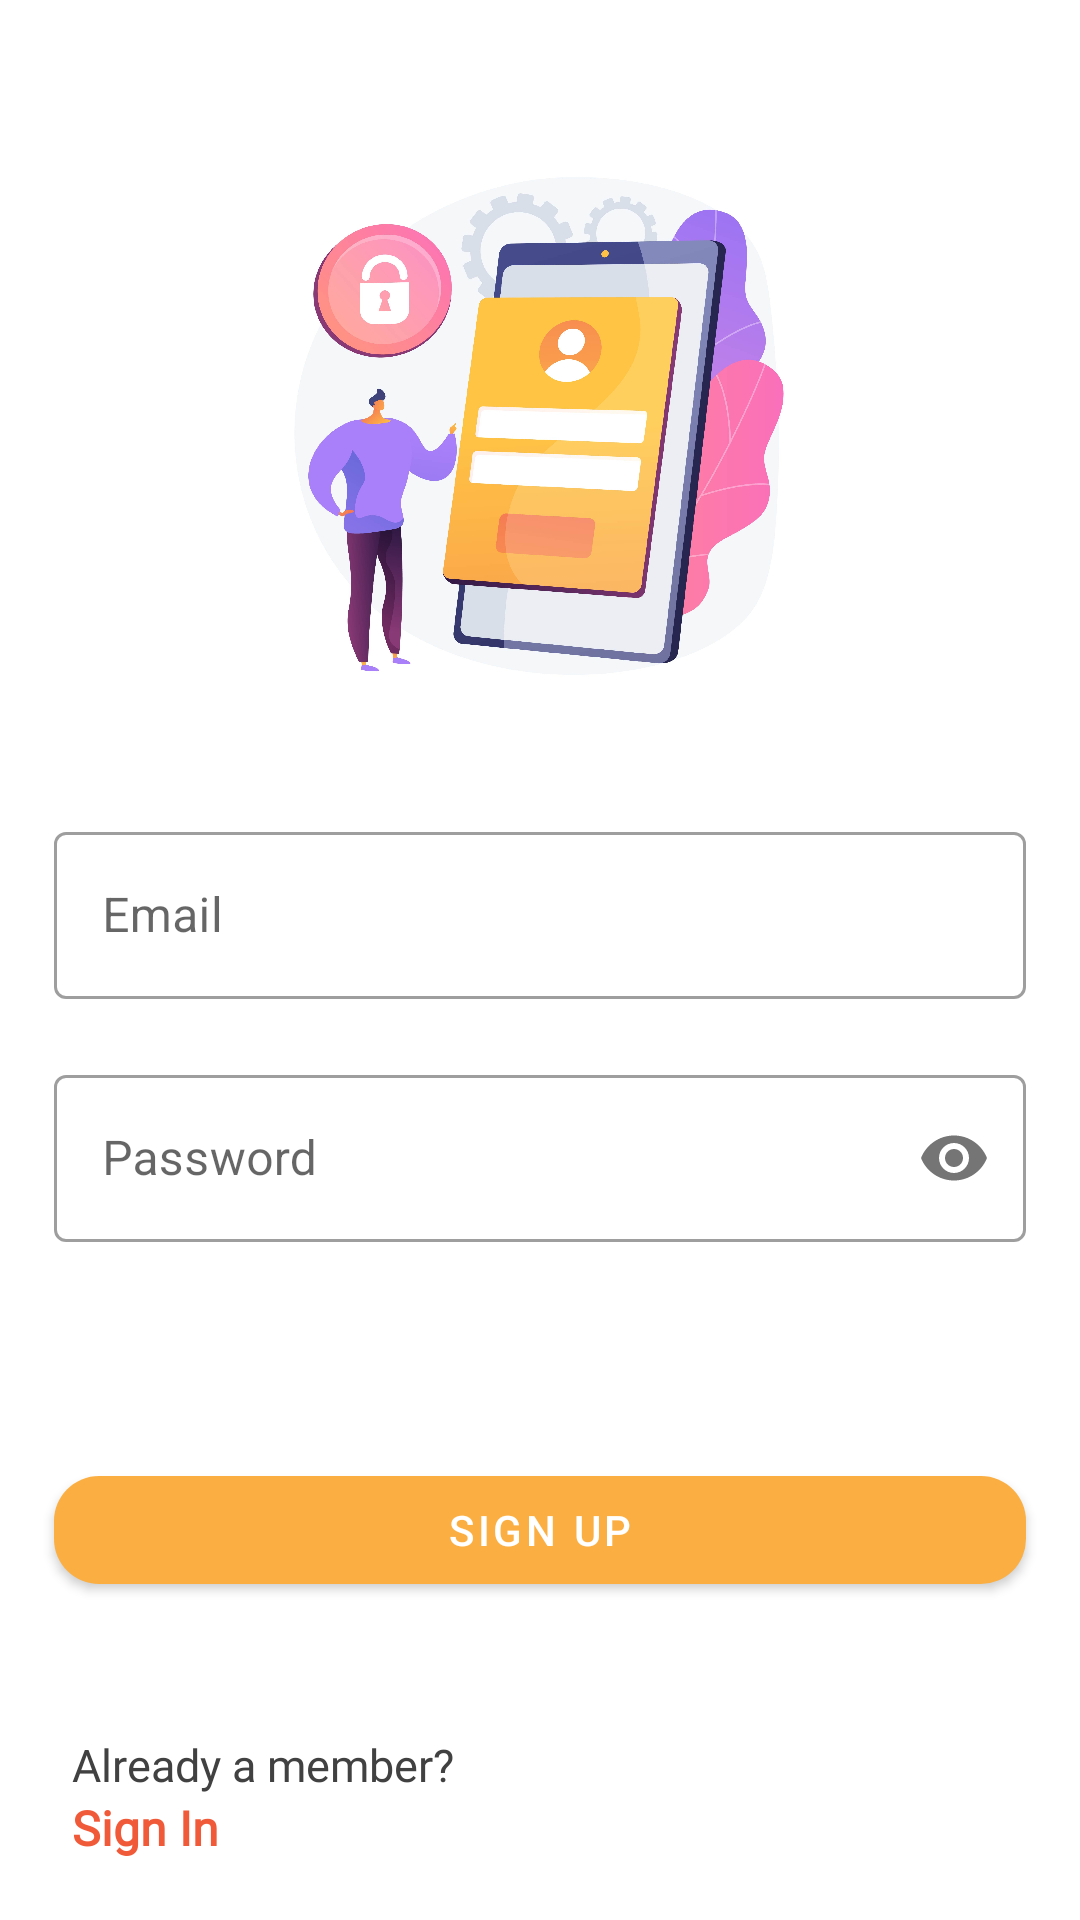

Write the Android layout XML for this screen, with the resource values it uses.
<!-- AndroidManifest.xml: application theme Theme.ClassRoom -->
<!-- res/layout/activity_sign_up.xml -->
<?xml version="1.0" encoding="utf-8"?>
<androidx.constraintlayout.widget.ConstraintLayout xmlns:android="http://schemas.android.com/apk/res/android"
    xmlns:app="http://schemas.android.com/apk/res-auto"
    xmlns:tools="http://schemas.android.com/tools"
    android:layout_width="match_parent"
    android:layout_height="match_parent"
    tools:context=".ui.SignUpActivity">

    <ImageView
        android:id="@+id/imagesignup"
        android:layout_width="220dp"
        android:layout_height="220dp"
        android:layout_marginTop="32dp"
        android:src="@drawable/sign_up"
        app:layout_constraintEnd_toEndOf="parent"
        app:layout_constraintHorizontal_bias="0.497"
        app:layout_constraintStart_toStartOf="parent"
        app:layout_constraintTop_toTopOf="parent" />

    <com.google.android.material.textfield.TextInputLayout
        android:id="@+id/textInputLayout"
        android:layout_width="match_parent"
        android:layout_height="wrap_content"
        android:layout_marginHorizontal="18dp"
        android:layout_marginTop="20dp"
        style="@style/Widget.MaterialComponents.TextInputLayout.OutlinedBox"
        android:background="@color/white"
        app:endIconMode="clear_text"
        android:backgroundTint="@color/white"
        app:layout_constraintEnd_toEndOf="parent"
        app:layout_constraintStart_toStartOf="parent"
        app:layout_constraintTop_toBottomOf="@+id/imagesignup">

        <EditText
            android:id="@+id/edtEmail"
            android:layout_width="match_parent"
            android:layout_height="wrap_content"
            android:backgroundTint="@color/white"
            android:inputType="textEmailAddress"
            android:textColor="@color/colorText"
            android:hint="Email" />
    </com.google.android.material.textfield.TextInputLayout>

    <com.google.android.material.textfield.TextInputLayout
        android:id="@+id/textInputLayout2"
        android:layout_width="match_parent"
        android:layout_height="wrap_content"
        android:layout_marginHorizontal="18dp"
        style="@style/Widget.MaterialComponents.TextInputLayout.OutlinedBox"
        android:layout_marginTop="20dp"
        android:background="@color/white"
        android:backgroundTint="@color/white"
        app:layout_constraintEnd_toEndOf="parent"
        app:layout_constraintStart_toStartOf="parent"
        app:layout_constraintTop_toBottomOf="@+id/textInputLayout"
        app:passwordToggleEnabled="true">

        <EditText
            android:id="@+id/edtPassword"
            android:layout_width="match_parent"
            android:layout_height="wrap_content"
            android:backgroundTint="@color/white"
            android:textColor="@color/colorText"
            android:inputType="textPassword"
            android:hint="Password" />
    </com.google.android.material.textfield.TextInputLayout>

    <com.google.android.material.button.MaterialButton
        android:id="@+id/btnSignUp"
        android:layout_width="match_parent"
        android:layout_height="wrap_content"
        android:layout_marginHorizontal="18dp"
        android:layout_marginTop="72dp"
        android:text="Sign Up"
        android:textColor="@color/white"
        app:cornerRadius="15dp"
        app:layout_constraintEnd_toEndOf="parent"
        app:layout_constraintHorizontal_bias="0.542"
        app:layout_constraintStart_toStartOf="parent"
        app:layout_constraintTop_toBottomOf="@+id/textInputLayout2" />

    <TextView
        android:id="@+id/textView3"
        android:layout_width="wrap_content"
        android:layout_height="wrap_content"
        android:layout_marginStart="24dp"
        android:layout_marginTop="44dp"
        android:text="Already a member?"
        android:fontFamily="@font/ubuntu"
        android:textColor="@color/colorText"
        android:textSize="15sp"
        app:layout_constraintStart_toStartOf="parent"
        app:layout_constraintTop_toBottomOf="@+id/btnSignUp" />

    <TextView
        android:id="@+id/tvSinIn"
        android:layout_width="wrap_content"
        android:layout_height="wrap_content"
        android:layout_marginStart="24dp"
        android:textSize="16sp"
        android:textStyle="bold"
        android:textColor="@color/colorPrimaryDark"
        android:fontFamily="@font/ubuntu"
        android:text="Sign In"
        app:layout_constraintStart_toStartOf="parent"
        app:layout_constraintTop_toBottomOf="@+id/textView3" />
</androidx.constraintlayout.widget.ConstraintLayout>
<!-- resources referenced by this layout -->
<resources>
  <color name="colorPrimaryDark">#F15A39</color>
  <color name="colorText">#414142</color>
  <color name="white">#FFFFFFFF</color>
  <!-- drawable sign_up: jpg bitmap (drawable, 261332 bytes) -->
  <style name="Theme.ClassRoom" parent="Theme.MaterialComponents.DayNight.NoActionBar">
          
          <item name="colorPrimary">@color/colorPrimary</item>
          <item name="colorPrimaryVariant">@color/colorPrimaryDark</item>
          <item name="colorOnPrimary">@color/white</item>
          
          <item name="colorSecondary">@color/teal_200</item>
          <item name="colorSecondaryVariant">@color/teal_700</item>
          <item name="colorOnSecondary">@color/black</item>
          
          <item name="android:statusBarColor" tools:targetApi="l">?attr/colorPrimaryVariant</item>
          
      </style>
  <color name="colorPrimary">#FBAF43</color>
  <color name="teal_200">#FF03DAC5</color>
  <color name="teal_700">#FF018786</color>
  <color name="black">#FF000000</color>
</resources>
